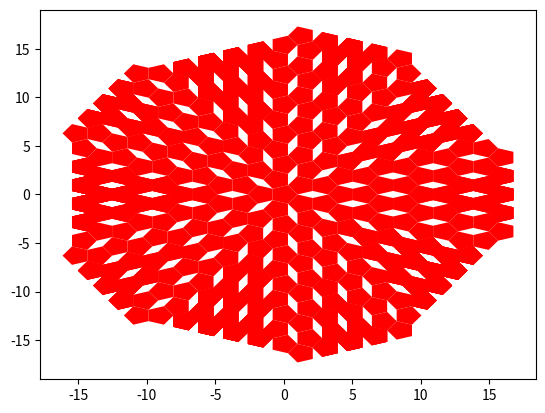

Source code (Python):
#!/usr/bin/python
import matplotlib.pyplot as plt
import numpy as np

N = 5
# The golden ratio
phi = (1.0 + np.sqrt(5.0)) / 2
# angle increment
theta0 = np.pi / 5
LEFT = 0
RIGHT = 1
# fill plot a pentagon with center at (Xorig, Yorig) and orientation theta
def pentagon(Xorig, Yorig, theta):
	Ind = np.arange(N + 1)
	X = np.cos(Ind * 2 * np.pi / N + theta) + Xorig
	Y = np.sin(Ind * 2 * np.pi / N + theta) + Yorig
	plt.fill(X, Y, "r-")


# At each step three edges are generated
# and two recursive calls are made
def stepSplit(previousPoint, previousTurn, theta, nIter):
	if nIter == 0:
	    return
	if previousTurn == RIGHT:
	    # Turn left
	    theta = theta + theta0
	elif previousTurn == LEFT:
	    # turn right
	    theta = theta - theta0
	nextPoint = previousPoint + phi * np.array([np.cos(theta), np.sin(theta)])
	X, Y = zip(previousPoint, nextPoint)
	pentagon(nextPoint[0], nextPoint[1], theta)
	# Update
	previousPoint[:] = nextPoint[:]
	# Bifurcation
	# Turn left
	theta1 = theta + theta0

	nextPoint = previousPoint + phi * np.array([np.cos(theta1), np.sin(theta1)])
	X, Y = zip(previousPoint, nextPoint)
	pentagon(nextPoint[0], nextPoint[1], theta1)
	stepSplit(nextPoint, LEFT, theta1, nIter - 1)

	# Turn right
	theta1 = theta - theta0
	nextPoint = previousPoint + phi * np.array([np.cos(theta1), np.sin(theta1)])
	X, Y = zip(previousPoint, nextPoint)
	pentagon(nextPoint[0], nextPoint[1], theta1)
	stepSplit(nextPoint, RIGHT, theta1, nIter - 1)


# fill plot pentagons
# Central pentagon
pentagon(0.0, 0.0, 0.0)
for i in [1, 3, 5, 7, 9]:
	stepSplit(np.array([0.0, 0.0]), -1, i * theta0, 5)

for i in [0, 2, 4, 6, 8]:
	theta = i * np.pi / 5
	x0 = phi * (1.0 + 2 * np.cos(np.pi / 5)) * np.cos(theta)
	y0 = phi * (1.0 + 2 * np.cos(np.pi / 5)) * np.sin(theta)
	pentagon(x0, y0, theta0)
	stepSplit(np.array([x0, y0]), -1, theta, 4)

plt.axes().set_aspect("equal")
plt.axis("off")
plt.savefig("pentagonLattice4.png", bbox_inches="tight")
plt.show()
